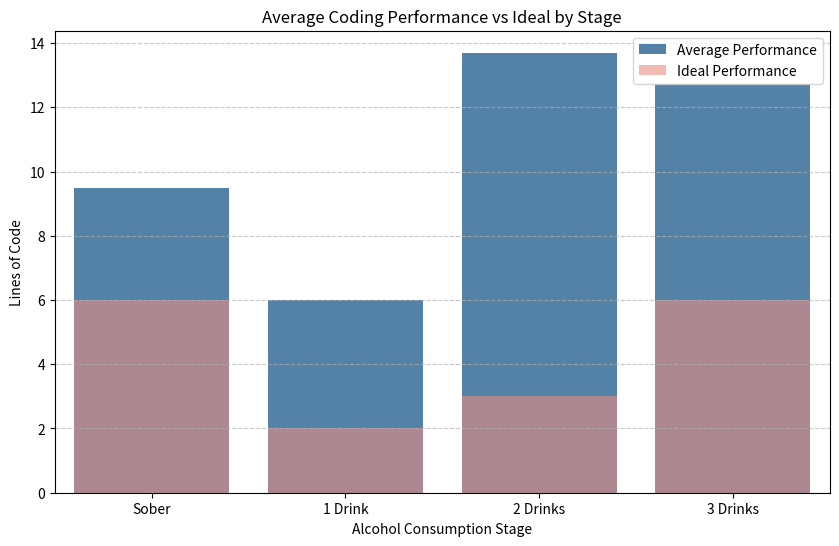
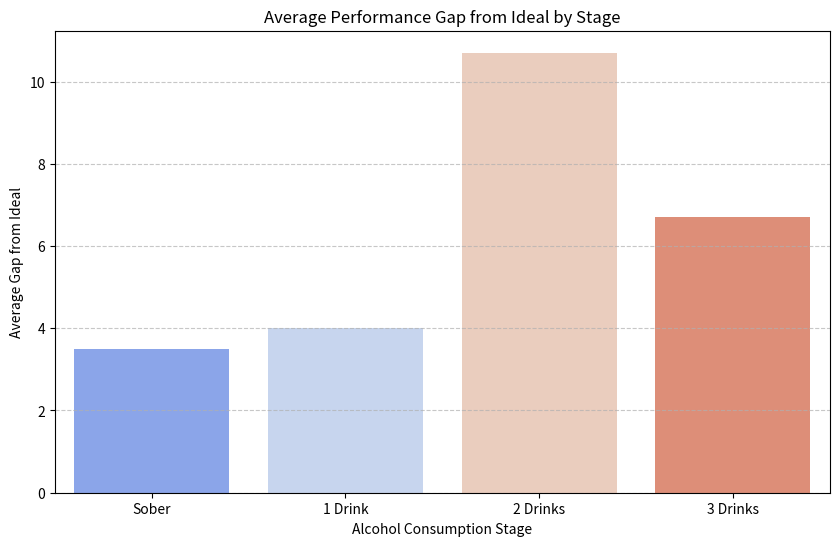
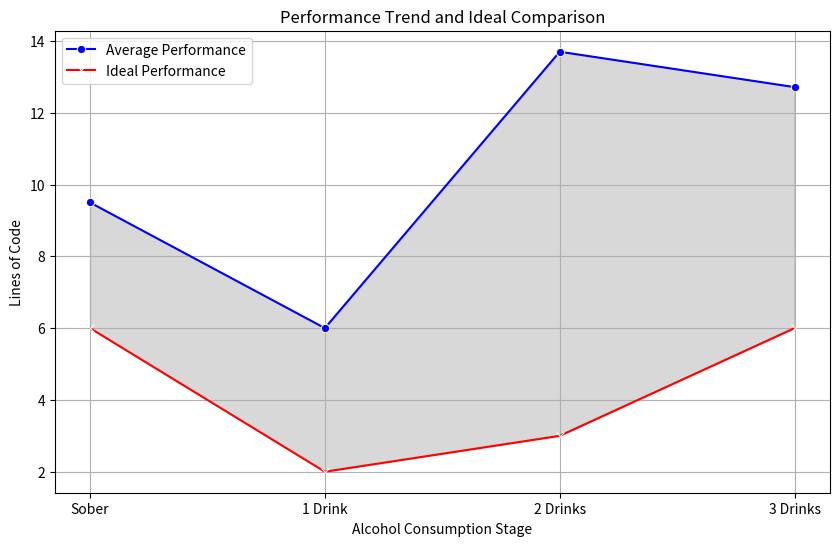

Here is the Python script that generated these plots, in order:
import numpy as np
import pandas as pd
import matplotlib.pyplot as plt
import seaborn as sns

# Participant data: Performance across four stages
performance = [
    [10, 3, 28, 12],  # user1
    [10, 7, 13, None],  # nickname
    [18, 5, 12, 10],  # animal012
    [7, 8, 16, 17],  # user3
    [6, 7, 12, 18],  # user4
    [11, 12, 19, 15],  # Z
    [9, 8, 7, 10],  # user5
    [9, 3, 14, None],  # user6
    [7, 5, 14, 7],   # user7
    [8, 2, 2, None]    # Nickie
]

# Ideal minimum lines for each stage
perfect_list = [6, 2, 3, 6]

# Convert the performance list into a DataFrame
df = pd.DataFrame(performance, columns=['Sober', '1 Drink', '2 Drinks', '3 Drinks'])

# Calculate the average performance at each stage (ignoring None values)
average_performance = df.mean()

# Convert ideal values into a Series for comparison
perfect_series = pd.Series(perfect_list, index=df.columns)

# Plot average performance for each stage with ideal values for comparison
plt.figure(figsize=(10, 6))

# Plot the average performance as bars
sns.barplot(x=average_performance.index, y=average_performance.values, color="steelblue", label="Average Performance")

# Plot the ideal values as bars with a lower alpha for transparency
sns.barplot(x=perfect_series.index, y=perfect_series.values, color="salmon", alpha=0.6, label="Ideal Performance")

# Add titles and labels
plt.title("Average Coding Performance vs Ideal by Stage")
plt.ylabel("Lines of Code")
plt.xlabel("Alcohol Consumption Stage")
plt.legend()
plt.grid(axis="y", linestyle="--", alpha=0.7)
plt.show()

# Plot gap from ideal performance
plt.figure(figsize=(10, 6))
sns.barplot(x=df.columns, y=df.sub(perfect_series).mean(), palette="coolwarm")
plt.title("Average Performance Gap from Ideal by Stage")
plt.ylabel("Average Gap from Ideal")
plt.xlabel("Alcohol Consumption Stage")
plt.axhline(0, color="black", linewidth=0.5, linestyle="--")  # Reference line for ideal
plt.grid(axis="y", linestyle="--", alpha=0.7)
plt.show()

# Plot change in average performance from Sober to 3 Drinks as a line plot
plt.figure(figsize=(10, 6))
sns.lineplot(x=average_performance.index, y=average_performance.values, marker='o', color="b", label="Average Performance")
sns.lineplot(x=perfect_series.index, y=perfect_series.values, marker='x', color="r", label="Ideal Performance")
plt.fill_between(average_performance.index, average_performance.values, perfect_series.values, color='gray', alpha=0.3)
plt.title("Performance Trend and Ideal Comparison")
plt.ylabel("Lines of Code")
plt.xlabel("Alcohol Consumption Stage")
plt.legend()
plt.grid(True)
plt.show()

# Display calculated percent change in performance
percent_change = (df['3 Drinks'].mean() - df['Sober'].mean()) / df['Sober'].mean() * 100
print(f"Percent Change from Sober to 3 Drinks: {percent_change:.2f}%")
